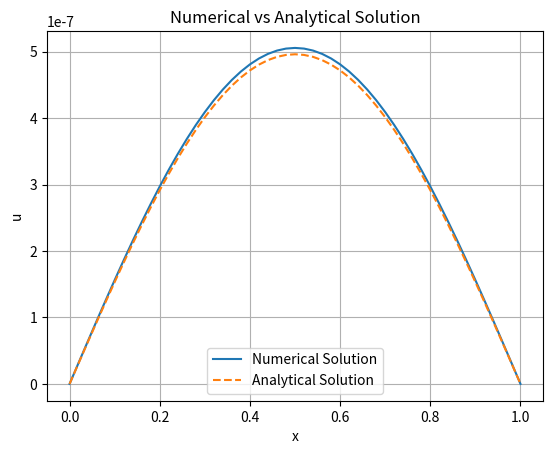

Reproduce this figure in Python.
import numpy as np
import matplotlib.pyplot as plt

# Constants
pi = 3.14159265359
n = 51
dx = 1.0 / (n - 1)
dt = 0.5 * dx * dx
eps = 1e-9

# Arrays
oldP = np.zeros(n)
newP = np.zeros(n)
f = np.zeros(n)
d = np.zeros(n)
alfa = np.zeros(n)
betta = np.zeros(n)

# Initial condition
for i in range(n):
    oldP[i] = np.sin(pi * i * dx)

# Boundary conditions
for i in range(n):
    f[i] = 0.0

a = -1.0 / (dx * dx)
b = 1.0 / dt + 2.0 / (dx * dx)
c = -1.0 / (dx * dx)


iter = 0
max_diff = 0.0

while True:
    
    for i in range(1, n-1):
        d[i] = oldP[i] / dt + f[i]

    alfa[0] = 0.0
    betta[0] = 0.0

    for i in range(1, n-1):
        alfa[i] = -c / (b + a * alfa[i - 1])
        betta[i] = (d[i] - a * betta[i - 1]) / (b + a * alfa[i - 1])

    
    newP[n-1] = 0.0
    for i in range(n-2, 0, -1):
        newP[i] = alfa[i] * newP[i + 1] + betta[i]

    
    max_diff = 0.0
    for i in range(n):
        max_diff = max(max_diff, abs(newP[i] - oldP[i]))

    for i in range(n):
        oldP[i] = newP[i]

    iter += 1

    
    if max_diff < eps:
        break


print(f"Number of iterations: {iter}")
with open("out.dat", "w") as fout:
    fout.write("VARIABLES = \"X\",\"P\",\"True\"\n")
    fout.write(f"ZONE I={n}, F=POINT\n")
    for i in range(n):
        fout.write(f"{i*dx}\t{newP[i]}\t{np.exp(-pi * pi * dt * iter) * np.sin(pi * i * dx)}\n")


x_values = np.linspace(0, 1, n)
analytical_solution = np.exp(-pi * pi * dt * iter) * np.sin(pi * x_values)

plt.plot(x_values, newP, label='Numerical Solution')
plt.plot(x_values, analytical_solution, label='Analytical Solution', linestyle='--')
plt.xlabel('x')
plt.ylabel('u')
plt.title('Numerical vs Analytical Solution')
plt.legend()
plt.grid(True)
plt.show()
